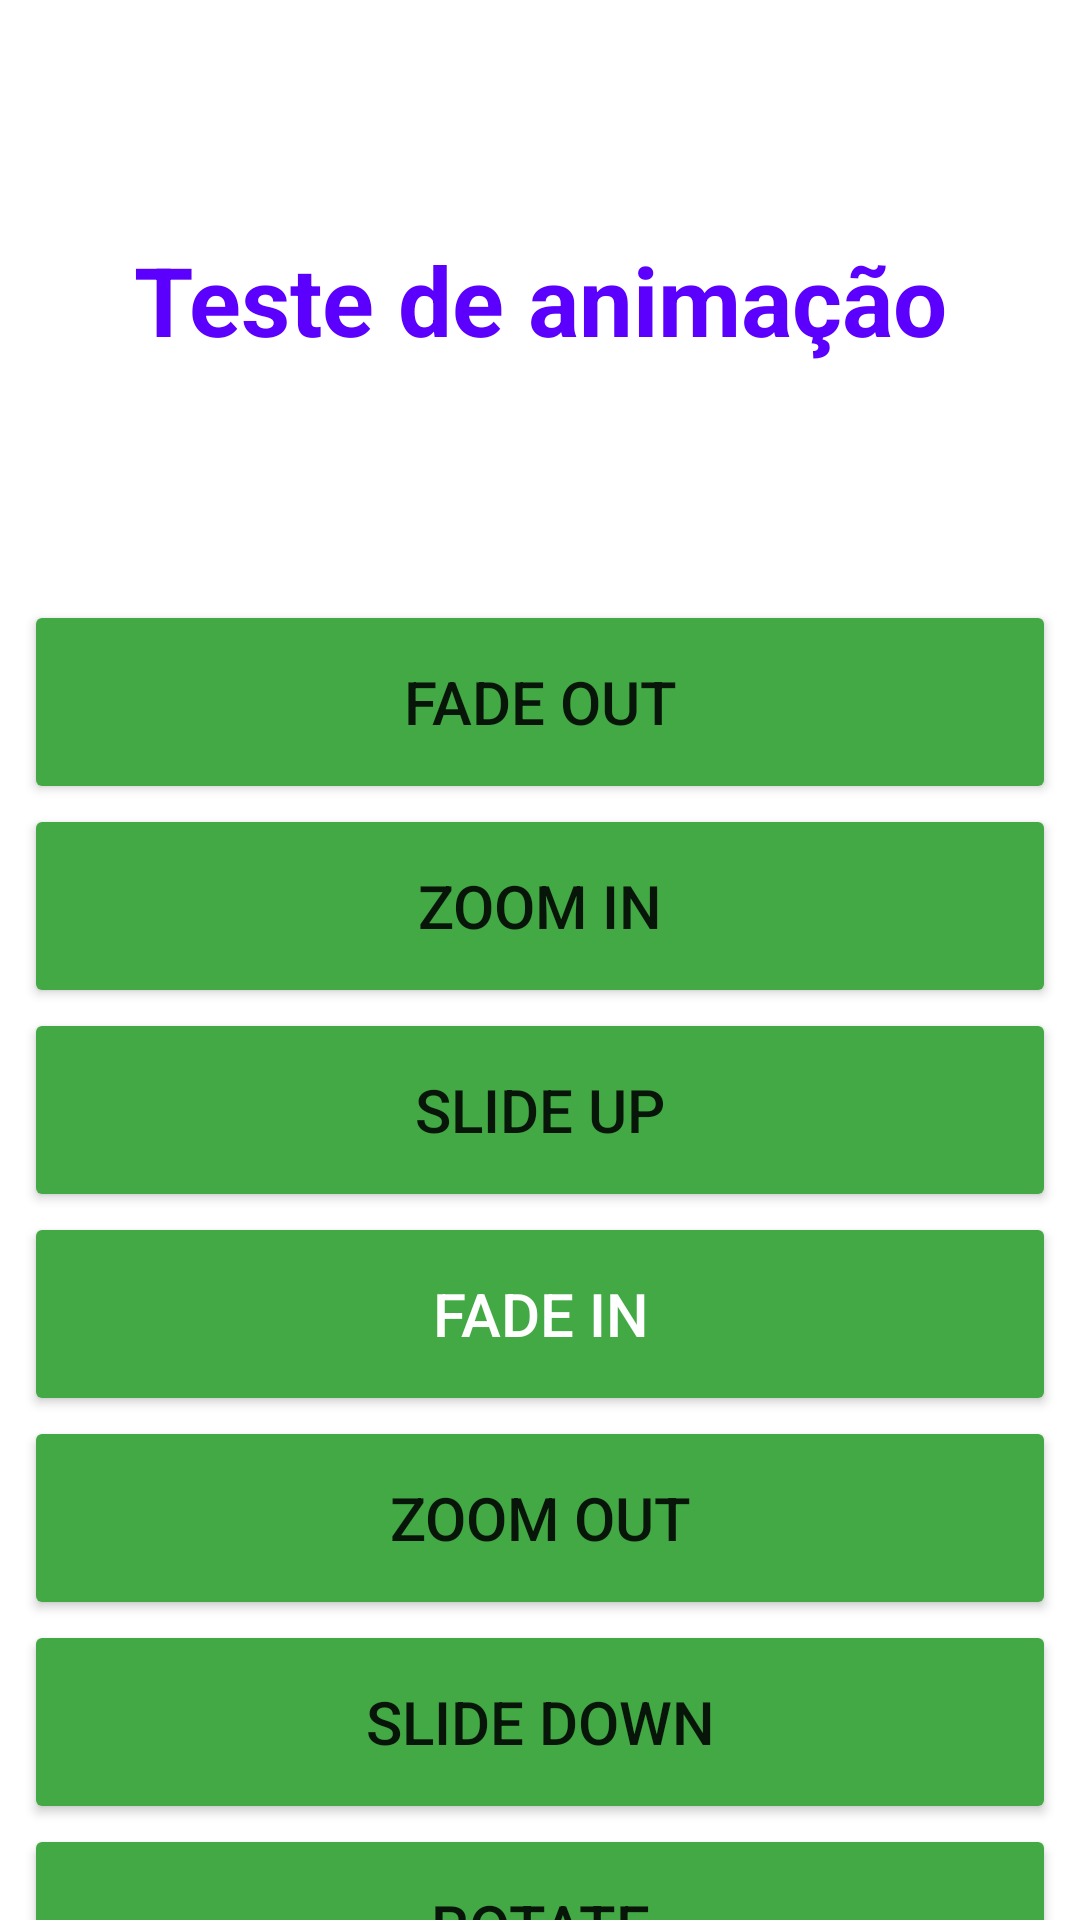

Reconstruct the res/layout file that produces this screen, plus the resources it refers to.
<!-- AndroidManifest.xml: activity theme Theme.NewAPP_main -->
<!-- res/layout/activity_main.xml -->
<?xml version="1.0" encoding="utf-8"?>
<layout xmlns:android="http://schemas.android.com/apk/res/android"
    xmlns:app="http://schemas.android.com/apk/res-auto"
    xmlns:tools="http://schemas.android.com/tools">

    <data>

    </data>

    <androidx.constraintlayout.widget.ConstraintLayout
        android:layout_width="match_parent"
        android:layout_height="match_parent"
        tools:context=".MainActivity">

        <LinearLayout
            android:layout_width="match_parent"
            android:layout_height="match_parent"
            android:orientation="vertical">

            <RelativeLayout
                android:layout_width="match_parent"
                android:layout_height="200dp">

                <TextView
                    android:id="@+id/tv_animacao"
                    android:layout_width="match_parent"
                    android:layout_height="match_parent"
                    android:gravity="center"
                    android:text="@string/texto_animacao"
                    android:textColor="@color/main"
                    android:textSize="32sp"
                    android:textStyle="bold" />

            </RelativeLayout>

            <RelativeLayout
                android:layout_width="match_parent"
                android:layout_height="match_parent">

                <androidx.core.widget.NestedScrollView
                    android:layout_width="match_parent"
                    android:layout_height="match_parent"
                    android:fillViewport="true">

                    <LinearLayout
                        android:layout_width="match_parent"
                        android:layout_height="wrap_content"
                        android:orientation="vertical">

                        <Button
                            android:id="@+id/btn_fadeout"
                            android:layout_width="match_parent"
                            android:layout_height="68dp"
                            android:layout_marginStart="8dp"
                            android:layout_marginEnd="8dp"
                            android:backgroundTint="#42a945"
                            android:text="@string/texto_btn_animacao_fadeout"
                            android:textSize="20sp" />

                        <Button
                            android:id="@+id/btn_zoomin"
                            android:layout_width="match_parent"
                            android:layout_height="68dp"
                            android:layout_marginStart="8dp"
                            android:layout_marginEnd="8dp"
                            android:backgroundTint="#42a945"
                            android:text="@string/texto_btn_animacao_zoomin"
                            android:textSize="20sp" />

                        <Button
                            android:id="@+id/btn_slideup"
                            android:layout_width="match_parent"
                            android:layout_height="68dp"
                            android:layout_marginStart="8dp"
                            android:layout_marginEnd="8dp"
                            android:backgroundTint="#42a945"
                            android:text="@string/texto_btn_animacao_slideup"
                            android:textSize="20sp" />

                        <Button
                            android:id="@+id/btn_fadein"
                            android:layout_width="match_parent"
                            android:layout_height="68dp"
                            android:layout_marginStart="8dp"
                            android:layout_marginEnd="8dp"
                            android:backgroundTint="#42a945"
                            android:text="@string/texto_btn_animacao_fadein"
                            android:textColor="#FFFFFF"
                            android:textSize="20sp" />

                        <Button
                            android:id="@+id/btn_zoomout"
                            android:layout_width="match_parent"
                            android:layout_height="68dp"
                            android:layout_marginStart="8dp"
                            android:layout_marginEnd="8dp"
                            android:backgroundTint="#42a945"
                            android:text="@string/texto_btn_animacao_zoomout"
                            android:textSize="20sp" />

                        <Button
                            android:id="@+id/btn_slidedown"
                            android:layout_width="match_parent"
                            android:layout_height="68dp"
                            android:layout_marginStart="8dp"
                            android:layout_marginEnd="8dp"
                            android:backgroundTint="#42a945"
                            android:text="@string/texto_btn_animacao_slidedown"
                            android:textSize="20sp" />

                        <Button
                            android:id="@+id/btn_Rotate"
                            android:layout_width="match_parent"
                            android:layout_height="68dp"
                            android:layout_marginStart="8dp"
                            android:layout_marginEnd="8dp"
                            android:backgroundTint="#42a945"
                            android:text="@string/texto_btn_animacao_rotate"
                            android:textSize="20sp" />

                        <Button
                            android:id="@+id/btn_Bounce"
                            android:layout_width="match_parent"
                            android:layout_height="68dp"
                            android:layout_marginStart="8dp"
                            android:layout_marginEnd="8dp"
                            android:backgroundTint="#42a945"
                            android:text="@string/texto_btn_animacao_bounce"
                            android:textSize="20sp" />

                        <Button
                            android:id="@+id/btn_transicao_direita"
                            android:layout_width="match_parent"
                            android:layout_height="68dp"
                            android:layout_marginStart="8dp"
                            android:layout_marginEnd="8dp"
                            android:backgroundTint="#42a945"
                            android:text="@string/texto_btn_animacao_transicao_a_direita"
                            android:textSize="20sp" />

                        <Button
                            android:id="@+id/btn_transicao_esquerda"
                            android:layout_width="match_parent"
                            android:layout_height="68dp"
                            android:layout_marginStart="8dp"
                            android:layout_marginEnd="8dp"
                            android:backgroundTint="#42a945"
                            android:text="@string/texto_btn_animacao_transicao_a_esquerda"
                            android:textSize="20sp" />

                        <Button
                            android:id="@+id/btn_transicao_devagar"
                            android:layout_width="match_parent"
                            android:layout_height="68dp"
                            android:layout_marginStart="8dp"
                            android:layout_marginEnd="8dp"
                            android:backgroundTint="#42a945"
                            android:text="@string/texto_btn_animacao_transicao_devagar"
                            android:textSize="20sp" />

                    </LinearLayout>

                </androidx.core.widget.NestedScrollView>

            </RelativeLayout>
        </LinearLayout>


    </androidx.constraintlayout.widget.ConstraintLayout>
</layout>
<!-- resources referenced by this layout -->
<resources>
  <color name="main">#5B00FD</color>
  <string name="texto_animacao">Teste de animação</string>
  <string name="texto_btn_animacao_bounce">Bounce</string>
  <string name="texto_btn_animacao_fadein">Fade In</string>
  <string name="texto_btn_animacao_fadeout">Fade Out</string>
  <string name="texto_btn_animacao_rotate">Rotate</string>
  <string name="texto_btn_animacao_slidedown">Slide Down</string>
  <string name="texto_btn_animacao_slideup">Slide   Up</string>
  <string name="texto_btn_animacao_transicao_a_direita">transicao direita</string>
  <string name="texto_btn_animacao_transicao_a_esquerda">transicao esquerda</string>
  <string name="texto_btn_animacao_transicao_devagar">transicao devagar</string>
  <string name="texto_btn_animacao_zoomin">Zoom    In</string>
  <string name="texto_btn_animacao_zoomout">Zoom Out</string>
  <style name="Theme.NewAPP_main" parent="Theme.MaterialComponents.DayNight.NoActionBar">
  
          
          <item name="colorPrimary">@color/main</item>
          <item name="colorPrimaryVariant">@color/main</item>
          <item name="colorOnPrimary">@color/white</item>
  
          
          <item name="colorSecondary">@color/main</item>
          <item name="colorSecondaryVariant">@color/main</item>
  
          
          <item name="android:navigationBarColor">@color/main</item>
  
          
          <item name="android:statusBarColor">@color/main</item>
          
  
      </style>
  <color name="white">#FFFFFFFF</color>
</resources>
